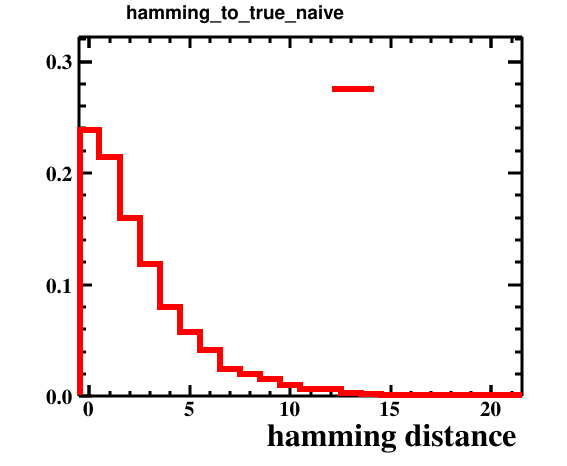

The table this chart was drawn from, first rows:
bin_low_edge, contents, xtitle, binlabel
-1.5, 0.0, hamming distance, 
-0.5, 0.2383, hamming distance, 
0.5, 0.2148, hamming distance, 
1.5, 0.16, hamming distance, 
2.5, 0.1183, hamming distance, 
3.5, 0.08, hamming distance, 
4.5, 0.0574, hamming distance, 
5.5, 0.0416, hamming distance, 
6.5, 0.0246, hamming distance, 
7.5, 0.0199, hamming distance, 
8.5, 0.0153, hamming distance, 
9.5, 0.0097, hamming distance, 
10.5, 0.0063, hamming distance, 
11.5, 0.0063, hamming distance, 
12.5, 0.0026, hamming distance, 
13.5, 0.0019, hamming distance, 
14.5, 0.0013, hamming distance, 
15.5, 0.0002, hamming distance, 
16.5, 0.0005, hamming distance, 
17.5, 0.0002, hamming distance, 
18.5, 0.0003, hamming distance, 
19.5, 0.0002, hamming distance, 
20.5, 0.0003, hamming distance, 
21.5, 0.0, hamming distance, 
